Labelled photos from "dataset", an image-classification folder in negiadventures/traffic-sign-detect-and-recognize. The possible labels are: bicycle and pedestrian, bicycle route, block ahead, bus only, bus stop, do not block, do not enter, end school zone, exit only, height limit, hospital, left lane must, left on green arrow only, no access, no left turn, no parking, no pedestrian, no right turn, no trucks, no turn on red, no u-turn, one way, one way left, one way right, only two way, parking, pedestrian crossing, right or through, road construction ahead, road work ahead, school, slight left, speed limit 18, speed limit 20, speed limit 25, speed limit 27, speed limit 30, speed limit 40, stop, traffic light, u-turn permitted ahead, watch for motorcycles, workers ahead, yield.

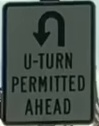
Label: u-turn permitted ahead

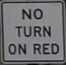
Label: no turn on red

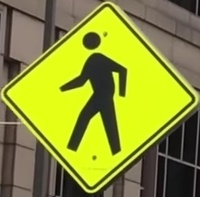
Label: pedestrian crossing

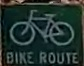
Label: bicycle route

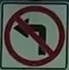
Label: no left turn

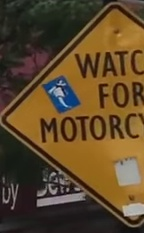
Label: watch for motorcycles
